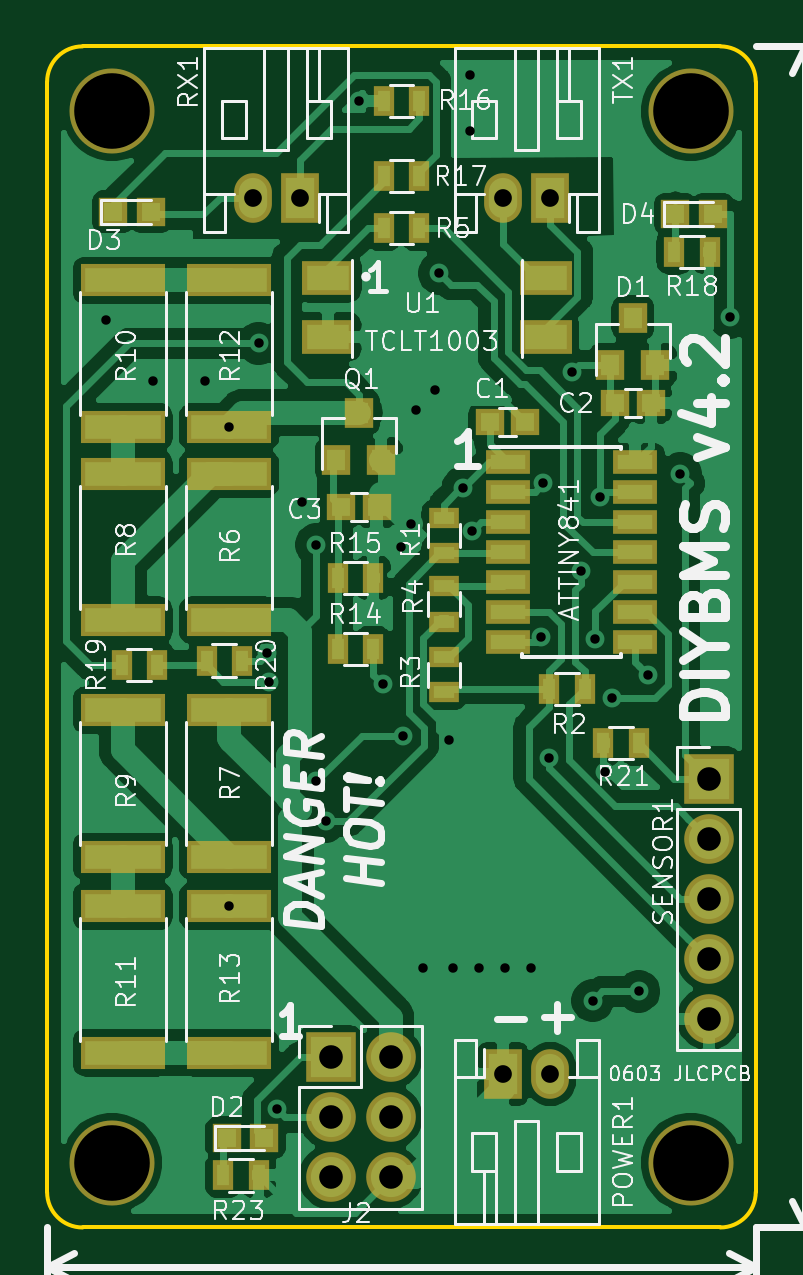
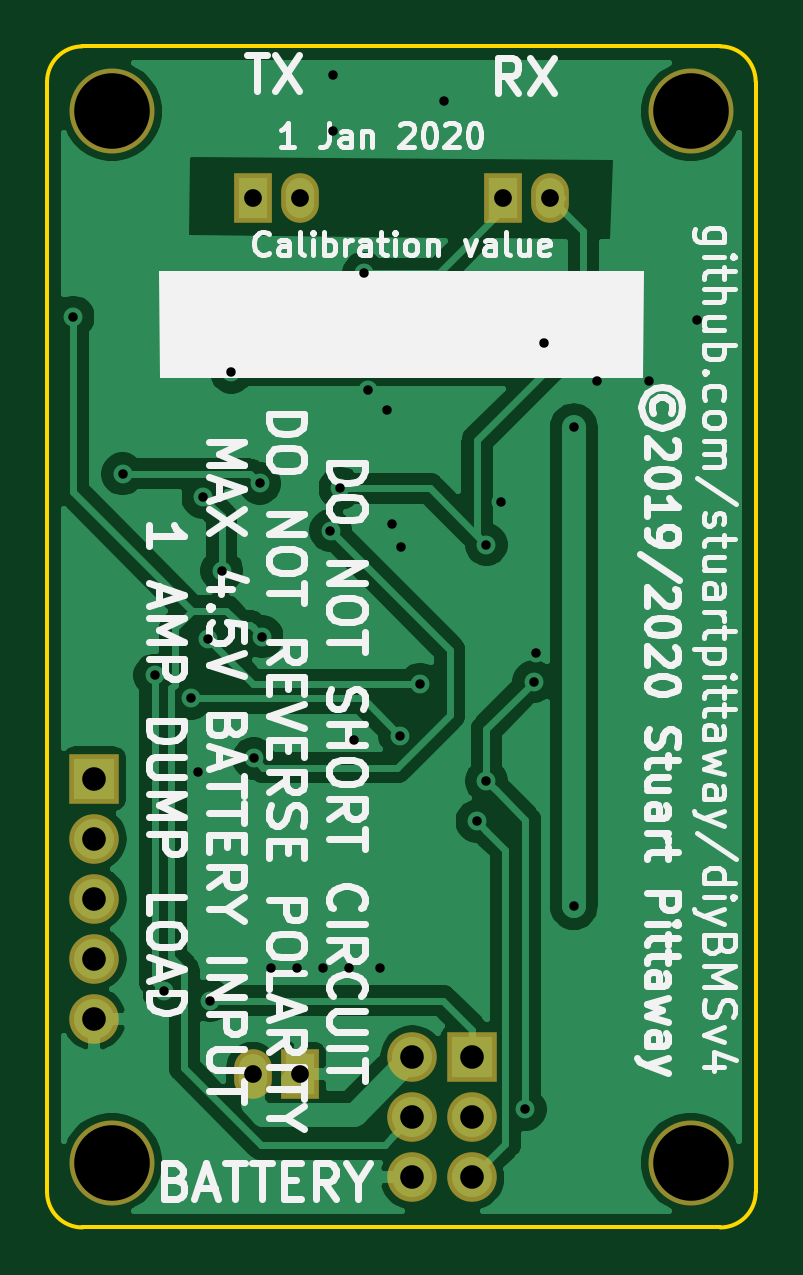
Circuit board: 11 layer files. Board 30.0 x 50.0 mm.
- bottom_copper: v4-B_Cu.gbr (56486 bytes)
- bottom_mask: v4-B_Mask.gbr (1200 bytes)
- paste: v4-B_Paste.gbr (484 bytes)
- bottom_silk: v4-B_SilkS.gbr (40572 bytes)
- outline: v4-Edge_Cuts.gbr (969 bytes)
- top_copper: v4-F_Cu.gbr (102235 bytes)
- top_mask: v4-F_Mask.gbr (3474 bytes)
- paste: v4-F_Paste.gbr (2758 bytes)
- top_silk: v4-F_SilkS.gbr (58046 bytes)
- drill: v4-NPTH.drl (365 bytes)
- drill: v4-PTH.drl (1255 bytes)

=== bottom_copper: v4-B_Cu.gbr (56486 bytes, source omitted) ===
=== bottom_mask: v4-B_Mask.gbr ===
G04 #@! TF.GenerationSoftware,KiCad,Pcbnew,(5.1.0)-1*
G04 #@! TF.CreationDate,2020-01-01T13:54:36+00:00*
G04 #@! TF.ProjectId,v4,76342e6b-6963-4616-945f-706362585858,rev?*
G04 #@! TF.SameCoordinates,Original*
G04 #@! TF.FileFunction,Soldermask,Bot*
G04 #@! TF.FilePolarity,Negative*
%FSLAX46Y46*%
G04 Gerber Fmt 4.6, Leading zero omitted, Abs format (unit mm)*
G04 Created by KiCad (PCBNEW (5.1.0)-1) date 2020-01-01 13:54:36*
%MOMM*%
%LPD*%
G04 APERTURE LIST*
%ADD10R,1.600000X2.100000*%
%ADD11O,1.600000X2.100000*%
%ADD12C,3.600000*%
%ADD13R,2.100000X2.100000*%
%ADD14O,2.100000X2.100000*%
G04 APERTURE END LIST*
D10*
X123217600Y-54387600D03*
D11*
X121217600Y-54387600D03*
D12*
X129167600Y-50737600D03*
X104667600Y-50737600D03*
X104667600Y-95237600D03*
X129167600Y-95237600D03*
D13*
X129917600Y-78987600D03*
D14*
X129917600Y-81527600D03*
X129917600Y-84067600D03*
X129917600Y-86607600D03*
X129917600Y-89147600D03*
D13*
X113917600Y-90787600D03*
D14*
X116457600Y-90787600D03*
X113917600Y-93327600D03*
X116457600Y-93327600D03*
X113917600Y-95867600D03*
X116457600Y-95867600D03*
D10*
X121217600Y-91487600D03*
D11*
X123217600Y-91487600D03*
D10*
X112617600Y-54387600D03*
D11*
X110617600Y-54387600D03*
M02*

=== paste: v4-B_Paste.gbr ===
G04 #@! TF.GenerationSoftware,KiCad,Pcbnew,(5.1.0)-1*
G04 #@! TF.CreationDate,2020-01-01T13:54:36+00:00*
G04 #@! TF.ProjectId,v4,76342e6b-6963-4616-945f-706362585858,rev?*
G04 #@! TF.SameCoordinates,Original*
G04 #@! TF.FileFunction,Paste,Bot*
G04 #@! TF.FilePolarity,Positive*
%FSLAX46Y46*%
G04 Gerber Fmt 4.6, Leading zero omitted, Abs format (unit mm)*
G04 Created by KiCad (PCBNEW (5.1.0)-1) date 2020-01-01 13:54:36*
%MOMM*%
%LPD*%
G04 APERTURE LIST*
G04 APERTURE END LIST*
M02*

=== bottom_silk: v4-B_SilkS.gbr (40572 bytes, source omitted) ===
=== outline: v4-Edge_Cuts.gbr ===
G04 #@! TF.GenerationSoftware,KiCad,Pcbnew,(5.1.0)-1*
G04 #@! TF.CreationDate,2020-01-01T13:54:36+00:00*
G04 #@! TF.ProjectId,v4,76342e6b-6963-4616-945f-706362585858,rev?*
G04 #@! TF.SameCoordinates,Original*
G04 #@! TF.FileFunction,Profile,NP*
%FSLAX46Y46*%
G04 Gerber Fmt 4.6, Leading zero omitted, Abs format (unit mm)*
G04 Created by KiCad (PCBNEW (5.1.0)-1) date 2020-01-01 13:54:36*
%MOMM*%
%LPD*%
G04 APERTURE LIST*
%ADD10C,0.150000*%
G04 APERTURE END LIST*
D10*
X131917600Y-96487600D02*
G75*
G02X130417600Y-97987600I-1500000J0D01*
G01*
X103417600Y-97987600D02*
G75*
G02X101917600Y-96487600I0J1500000D01*
G01*
X101917600Y-49487600D02*
G75*
G02X103417600Y-47987600I1500000J0D01*
G01*
X130417600Y-47987600D02*
G75*
G02X131917600Y-49487600I0J-1500000D01*
G01*
X101917600Y-96487600D02*
X101917600Y-49487600D01*
X130417600Y-97987600D02*
X103417600Y-97987600D01*
X131917600Y-49487600D02*
X131917600Y-96487600D01*
X103417600Y-47987600D02*
X130417600Y-47987600D01*
M02*

=== top_copper: v4-F_Cu.gbr (102235 bytes, source omitted) ===
=== top_mask: v4-F_Mask.gbr ===
G04 #@! TF.GenerationSoftware,KiCad,Pcbnew,(5.1.0)-1*
G04 #@! TF.CreationDate,2020-01-01T13:54:36+00:00*
G04 #@! TF.ProjectId,v4,76342e6b-6963-4616-945f-706362585858,rev?*
G04 #@! TF.SameCoordinates,Original*
G04 #@! TF.FileFunction,Soldermask,Top*
G04 #@! TF.FilePolarity,Negative*
%FSLAX46Y46*%
G04 Gerber Fmt 4.6, Leading zero omitted, Abs format (unit mm)*
G04 Created by KiCad (PCBNEW (5.1.0)-1) date 2020-01-01 13:54:36*
%MOMM*%
%LPD*%
G04 APERTURE LIST*
%ADD10R,1.600000X2.100000*%
%ADD11O,1.600000X2.100000*%
%ADD12R,2.200000X1.470000*%
%ADD13R,0.900000X1.300000*%
%ADD14R,1.300000X0.900000*%
%ADD15R,1.200000X1.200000*%
%ADD16R,1.200000X1.150000*%
%ADD17C,3.600000*%
%ADD18R,2.100000X2.100000*%
%ADD19O,2.100000X2.100000*%
%ADD20R,1.900000X1.000000*%
%ADD21R,1.200000X1.300000*%
%ADD22R,3.600000X1.400000*%
G04 APERTURE END LIST*
D10*
X123217600Y-54387600D03*
D11*
X121217600Y-54387600D03*
D12*
X113817600Y-57787600D03*
X113817600Y-60287600D03*
X123017600Y-60287600D03*
X123017600Y-57787600D03*
D13*
X110867600Y-95787600D03*
X109367600Y-95787600D03*
X126967600Y-77487600D03*
X125467600Y-77487600D03*
X108667600Y-73987600D03*
X110167600Y-73987600D03*
X105067600Y-74187600D03*
X106567600Y-74187600D03*
X129967600Y-56687600D03*
X128467600Y-56687600D03*
X116167600Y-53487600D03*
X117667600Y-53487600D03*
X116167600Y-50287600D03*
X117667600Y-50287600D03*
X114217600Y-70487600D03*
X115717600Y-70487600D03*
X114217600Y-73487600D03*
X115717600Y-73487600D03*
X116167600Y-55687600D03*
X117667600Y-55687600D03*
D14*
X118717600Y-70837600D03*
X118717600Y-72337600D03*
X118717600Y-75337600D03*
X118717600Y-73837600D03*
D13*
X123167600Y-75187600D03*
X124667600Y-75187600D03*
D14*
X118717600Y-67937600D03*
X118717600Y-69437600D03*
D15*
X130117600Y-55087600D03*
X128517600Y-55087600D03*
X106317600Y-54987600D03*
X104717600Y-54987600D03*
X111117600Y-94187600D03*
X109517600Y-94187600D03*
D16*
X115867600Y-67487600D03*
X114367600Y-67487600D03*
X127467600Y-63087600D03*
X125967600Y-63087600D03*
X122167600Y-63887600D03*
X120667600Y-63887600D03*
D17*
X129167600Y-50737600D03*
X104667600Y-50737600D03*
X104667600Y-95237600D03*
X129167600Y-95237600D03*
D18*
X129917600Y-78987600D03*
D19*
X129917600Y-81527600D03*
X129917600Y-84067600D03*
X129917600Y-86607600D03*
X129917600Y-89147600D03*
D18*
X113917600Y-90787600D03*
D19*
X116457600Y-90787600D03*
X113917600Y-93327600D03*
X116457600Y-93327600D03*
X113917600Y-95867600D03*
X116457600Y-95867600D03*
D10*
X121217600Y-91487600D03*
D11*
X123217600Y-91487600D03*
D20*
X121417600Y-65577600D03*
X121417600Y-66847600D03*
X121417600Y-68117600D03*
X121417600Y-69387600D03*
X121417600Y-70657600D03*
X121417600Y-71927600D03*
X121417600Y-73197600D03*
X126817600Y-73197600D03*
X126817600Y-71927600D03*
X126817600Y-70657600D03*
X126817600Y-69387600D03*
X126817600Y-68117600D03*
X126817600Y-66847600D03*
X126817600Y-65577600D03*
D10*
X112617600Y-54387600D03*
D11*
X110617600Y-54387600D03*
D21*
X125767600Y-61487600D03*
X127667600Y-61487600D03*
X126717600Y-59487600D03*
X114167600Y-65487600D03*
X116067600Y-65487600D03*
X115117600Y-63487600D03*
D22*
X109617600Y-72287600D03*
X109617600Y-66087600D03*
X109617600Y-76087600D03*
X109617600Y-82287600D03*
X105117600Y-72287600D03*
X105117600Y-66087600D03*
X105117600Y-76087600D03*
X105117600Y-82287600D03*
X105117600Y-64099200D03*
X105117600Y-57899200D03*
X105117600Y-84387600D03*
X105117600Y-90587600D03*
X109617600Y-57899200D03*
X109617600Y-64099200D03*
X109617600Y-90587600D03*
X109617600Y-84387600D03*
M02*

=== paste: v4-F_Paste.gbr ===
G04 #@! TF.GenerationSoftware,KiCad,Pcbnew,(5.1.0)-1*
G04 #@! TF.CreationDate,2020-01-01T13:54:36+00:00*
G04 #@! TF.ProjectId,v4,76342e6b-6963-4616-945f-706362585858,rev?*
G04 #@! TF.SameCoordinates,Original*
G04 #@! TF.FileFunction,Paste,Top*
G04 #@! TF.FilePolarity,Positive*
%FSLAX46Y46*%
G04 Gerber Fmt 4.6, Leading zero omitted, Abs format (unit mm)*
G04 Created by KiCad (PCBNEW (5.1.0)-1) date 2020-01-01 13:54:36*
%MOMM*%
%LPD*%
G04 APERTURE LIST*
%ADD10R,1.800000X1.070000*%
%ADD11R,0.500000X0.900000*%
%ADD12R,0.900000X0.500000*%
%ADD13R,0.800000X0.800000*%
%ADD14R,0.800000X0.750000*%
%ADD15R,1.500000X0.600000*%
%ADD16R,0.800000X0.900000*%
%ADD17R,3.200000X1.000000*%
G04 APERTURE END LIST*
D10*
X113817600Y-57787600D03*
X113817600Y-60287600D03*
X123017600Y-60287600D03*
X123017600Y-57787600D03*
D11*
X110867600Y-95787600D03*
X109367600Y-95787600D03*
X126967600Y-77487600D03*
X125467600Y-77487600D03*
X108667600Y-73987600D03*
X110167600Y-73987600D03*
X105067600Y-74187600D03*
X106567600Y-74187600D03*
X129967600Y-56687600D03*
X128467600Y-56687600D03*
X116167600Y-53487600D03*
X117667600Y-53487600D03*
X116167600Y-50287600D03*
X117667600Y-50287600D03*
X114217600Y-70487600D03*
X115717600Y-70487600D03*
X114217600Y-73487600D03*
X115717600Y-73487600D03*
X116167600Y-55687600D03*
X117667600Y-55687600D03*
D12*
X118717600Y-70837600D03*
X118717600Y-72337600D03*
X118717600Y-75337600D03*
X118717600Y-73837600D03*
D11*
X123167600Y-75187600D03*
X124667600Y-75187600D03*
D12*
X118717600Y-67937600D03*
X118717600Y-69437600D03*
D13*
X130117600Y-55087600D03*
X128517600Y-55087600D03*
X106317600Y-54987600D03*
X104717600Y-54987600D03*
X111117600Y-94187600D03*
X109517600Y-94187600D03*
D14*
X115867600Y-67487600D03*
X114367600Y-67487600D03*
X127467600Y-63087600D03*
X125967600Y-63087600D03*
X122167600Y-63887600D03*
X120667600Y-63887600D03*
D15*
X121417600Y-65577600D03*
X121417600Y-66847600D03*
X121417600Y-68117600D03*
X121417600Y-69387600D03*
X121417600Y-70657600D03*
X121417600Y-71927600D03*
X121417600Y-73197600D03*
X126817600Y-73197600D03*
X126817600Y-71927600D03*
X126817600Y-70657600D03*
X126817600Y-69387600D03*
X126817600Y-68117600D03*
X126817600Y-66847600D03*
X126817600Y-65577600D03*
D16*
X125767600Y-61487600D03*
X127667600Y-61487600D03*
X126717600Y-59487600D03*
X114167600Y-65487600D03*
X116067600Y-65487600D03*
X115117600Y-63487600D03*
D17*
X109617600Y-72287600D03*
X109617600Y-66087600D03*
X109617600Y-76087600D03*
X109617600Y-82287600D03*
X105117600Y-72287600D03*
X105117600Y-66087600D03*
X105117600Y-76087600D03*
X105117600Y-82287600D03*
X105117600Y-64099200D03*
X105117600Y-57899200D03*
X105117600Y-84387600D03*
X105117600Y-90587600D03*
X109617600Y-57899200D03*
X109617600Y-64099200D03*
X109617600Y-90587600D03*
X109617600Y-84387600D03*
M02*

=== top_silk: v4-F_SilkS.gbr (58046 bytes, source omitted) ===
=== drill: v4-NPTH.drl ===
M48
; DRILL file {KiCad (5.1.0)-1} date 01/01/2020 13:54:37
; FORMAT={3:3/ absolute / metric / suppress leading zeros}
; #@! TF.CreationDate,2020-01-01T13:54:37+00:00
; #@! TF.GenerationSoftware,Kicad,Pcbnew,(5.1.0)-1
; #@! TF.FileFunction,NonPlated,1,2,NPTH
FMAT,2
METRIC,TZ
T1C3.200
%
G90
G05
T1
X129168Y-95238
X104668Y-95238
X104668Y-50738
X129168Y-50738
T0
M30

=== drill: v4-PTH.drl ===
M48
; DRILL file {KiCad (5.1.0)-1} date 01/01/2020 13:54:37
; FORMAT={3:3/ absolute / metric / suppress leading zeros}
; #@! TF.CreationDate,2020-01-01T13:54:37+00:00
; #@! TF.GenerationSoftware,Kicad,Pcbnew,(5.1.0)-1
; #@! TF.FileFunction,Plated,1,2,PTH
FMAT,2
METRIC,TZ
T1C0.400
T2C0.750
T3C1.000
%
G90
G05
T1
X104418Y-59588
X106418Y-62138
X108618Y-62138
X109618Y-84388
X109618Y-64099
X110868Y-60559
X111219Y-73686
X111318Y-74888
X111668Y-92988
X112718Y-67288
X113318Y-69088
X113318Y-79088
X113718Y-80788
X115118Y-50288
X116118Y-74988
X116918Y-69188
X116985Y-77166
X117318Y-68188
X117518Y-63388
X117818Y-86988
X118318Y-62538
X118518Y-57588
X118918Y-77338
X119118Y-86988
X119518Y-66688
X119818Y-49188
X119818Y-51588
X119918Y-68488
X120218Y-86988
X121318Y-86988
X122418Y-86988
X122818Y-72988
X122918Y-66488
X123168Y-78134
X124118Y-61788
X124518Y-70188
X125018Y-88388
X125118Y-73088
X125317Y-67081
X125518Y-78688
X125818Y-75588
X126968Y-87996
X127368Y-74607
X128718Y-66088
X130818Y-59447
T2
X121218Y-91488
X123218Y-91488
X110618Y-54388
X112618Y-54388
X121218Y-54388
X123218Y-54388
T3
X129918Y-78988
X129918Y-81528
X129918Y-84068
X129918Y-86608
X129918Y-89148
X113918Y-90788
X113918Y-93328
X113918Y-95868
X116458Y-90788
X116458Y-93328
X116458Y-95868
T0
M30
